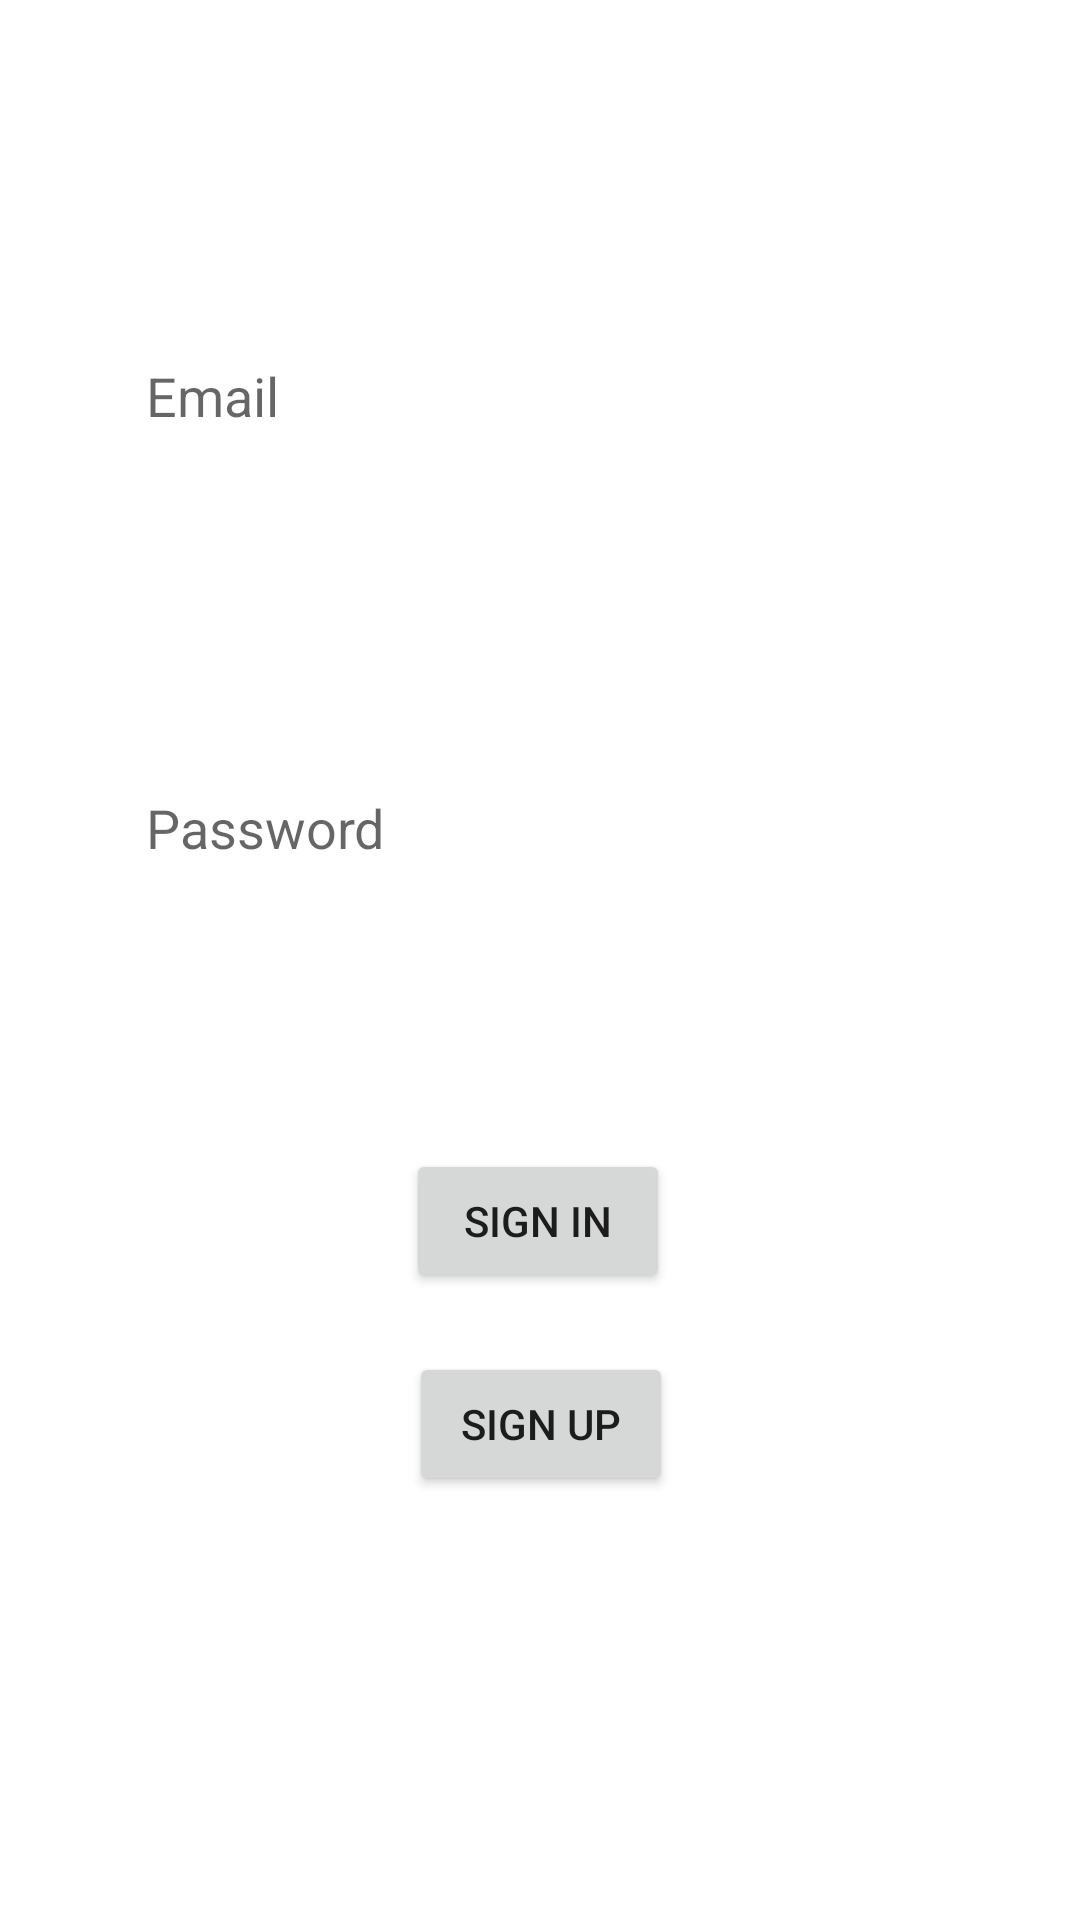

Here is an Android app screen rendered from its layout file. Give the layout XML and the strings, colors and styles it references.
<!-- AndroidManifest.xml: application theme Theme.OTCMedicineDelivery -->
<!-- res/layout/activity_login.xml -->
<?xml version="1.0" encoding="utf-8"?>
<androidx.constraintlayout.widget.ConstraintLayout xmlns:android="http://schemas.android.com/apk/res/android"
    xmlns:app="http://schemas.android.com/apk/res-auto"
    xmlns:tools="http://schemas.android.com/tools"
    android:layout_width="match_parent"
    android:layout_height="match_parent"
    tools:context=".LoginActivity">

    <Button
        android:id="@+id/btnSignUp"
        android:layout_width="wrap_content"
        android:layout_height="wrap_content"
        android:text="SIGN UP"
        android:onClick="onClickSignUp"
        app:layout_constraintBottom_toBottomOf="parent"
        app:layout_constraintEnd_toEndOf="parent"
        app:layout_constraintHorizontal_bias="0.501"
        app:layout_constraintStart_toStartOf="parent"
        app:layout_constraintTop_toBottomOf="@+id/btnSignIn"
        app:layout_constraintVertical_bias="0.123" />

    <Button
        android:id="@+id/btnSignIn"
        android:layout_width="wrap_content"
        android:layout_height="wrap_content"
        android:text="SIGN IN"
        app:layout_constraintBottom_toBottomOf="parent"
        app:layout_constraintEnd_toEndOf="parent"
        app:layout_constraintHorizontal_bias="0.498"
        app:layout_constraintStart_toStartOf="parent"
        app:layout_constraintTop_toBottomOf="@+id/edtSignInPassword"
        app:layout_constraintVertical_bias="0.264" />

    <EditText
        android:id="@+id/edtSignInEmail"
        android:layout_width="280dp"
        android:layout_height="64dp"
        android:layout_marginTop="100dp"
        android:background="@drawable/rounded_border_edittext"
        android:ems="10"
        android:hint="  Email"
        android:inputType="textEmailAddress"
        android:singleLine="false"
        app:layout_constraintEnd_toEndOf="parent"
        app:layout_constraintStart_toStartOf="parent"
        app:layout_constraintTop_toTopOf="parent" />

    <EditText
        android:id="@+id/edtSignInPassword"
        android:layout_width="280dp"
        android:layout_height="64dp"
        android:layout_marginTop="80dp"
        android:background="@drawable/rounded_border_edittext"
        android:ems="10"
        android:hint="  Password"
        android:inputType="textPassword"
        android:singleLine="false"
        app:layout_constraintEnd_toEndOf="@+id/edtSignInEmail"
        app:layout_constraintStart_toStartOf="@+id/edtSignInEmail"
        app:layout_constraintTop_toBottomOf="@+id/edtSignInEmail" />

</androidx.constraintlayout.widget.ConstraintLayout>
<!-- resources referenced by this layout -->
<resources>
  <style name="Theme.OTCMedicineDelivery" parent="Theme.MaterialComponents.DayNight.DarkActionBar">
          
          <item name="colorPrimary">@color/purple_500</item>
          <item name="colorPrimaryVariant">@color/purple_700</item>
          <item name="colorOnPrimary">@color/white</item>
          
          <item name="colorSecondary">@color/teal_200</item>
          <item name="colorSecondaryVariant">@color/teal_700</item>
          <item name="colorOnSecondary">@color/black</item>
          
          <item name="android:statusBarColor" tools:targetApi="l">?attr/colorPrimaryVariant</item>
          
      </style>
  <color name="purple_500">#FF6200EE</color>
  <color name="purple_700">#FF3700B3</color>
  <color name="white">#FFFFFF</color>
  <color name="teal_200">#FF03DAC5</color>
  <color name="teal_700">#FF018786</color>
  <color name="black">#FF000000</color>
</resources>
